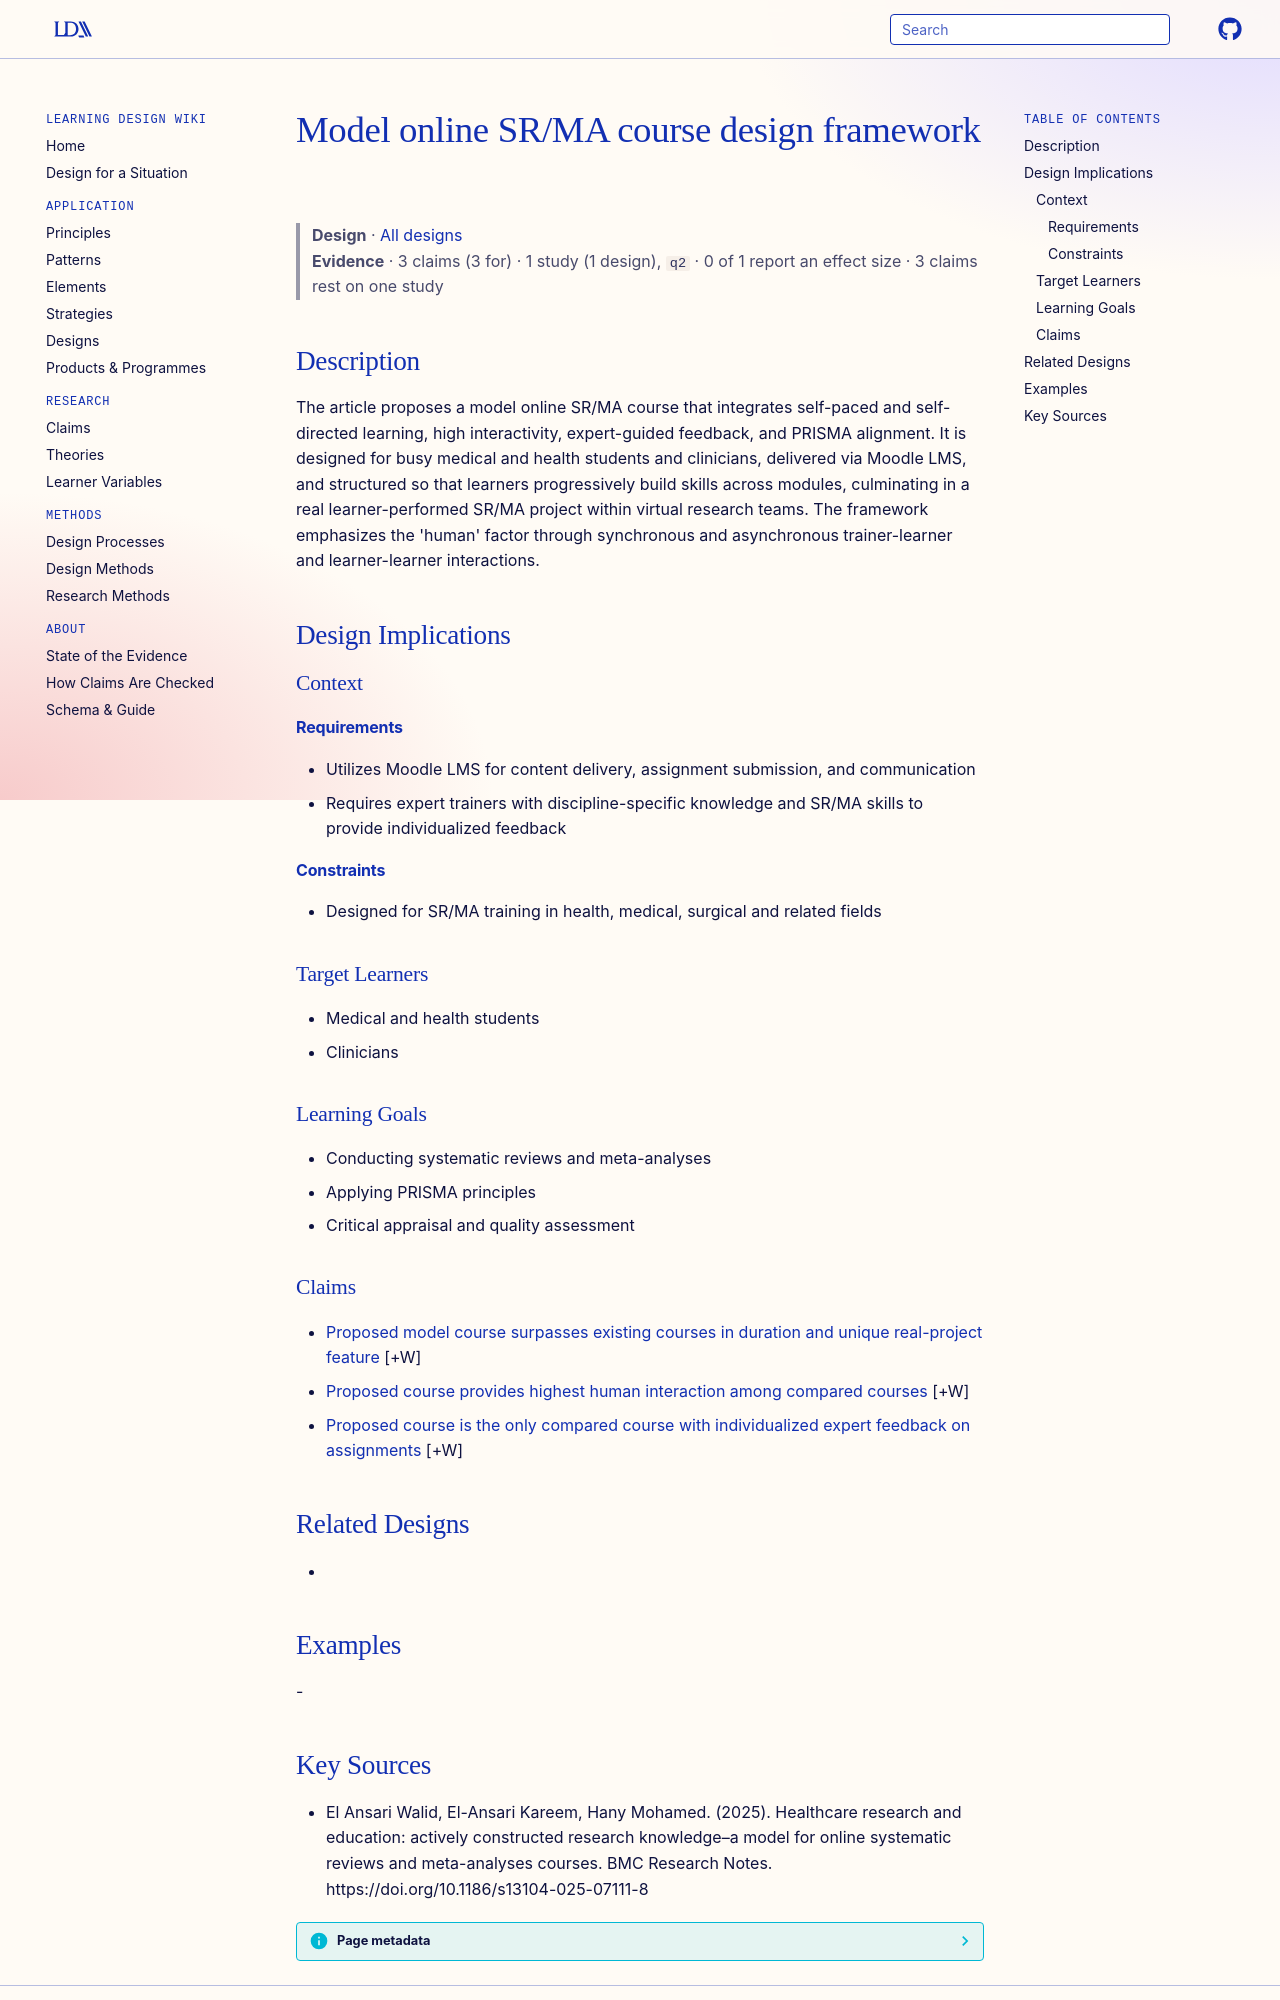

repository: Learning-Design-Alliance/learning-wiki · page: designs/model-online-srma-course-design-framework/index.html · generator: mkdocs

---
type: design
id: model-online-srma-course-design-framework
title: Model online SR/MA course design framework
description: The article proposes a model online SR/MA course that integrates self-paced and self-directed learning, high interactivity, expert-guided feedback, and PRISMA alignment.
status: review
generated:
  by: "process:settle-candidates"
  at: 2026-10-31
sources:
  - id: el-ansari-walid-2025
    resource: "https://doi.org/10.1186/s13104-025-07111-8"
    title: "El Ansari Walid, El-Ansari Kareem, Hany Mohamed. (2025). Healthcare research and education: actively constructed research knowledge–a model for online systematic reviews and meta-analyses courses. BMC Research Notes. https://doi.org/10.1186/s13104-025-07111-8"
    author: El Ansari Walid, El-Ansari Kareem, Hany Mohamed
---

# Model online SR/MA course design framework

> **Design** · [All designs](index.md)
> **Evidence** · 3 claims (3 for) · 1 study (1 design), `q2` · 0 of 1 report an effect size · 3 claims rest on one study

## Description
The article proposes a model online SR/MA course that integrates self-paced and self-directed learning, high interactivity, expert-guided feedback, and PRISMA alignment. It is designed for busy medical and health students and clinicians, delivered via Moodle LMS, and structured so that learners progressively build skills across modules, culminating in a real learner-performed SR/MA project within virtual research teams. The framework emphasizes the 'human' factor through synchronous and asynchronous trainer-learner and learner-learner interactions.

## Design Implications

### Context
#### Requirements
- Utilizes Moodle LMS for content delivery, assignment submission, and communication
- Requires expert trainers with discipline-specific knowledge and SR/MA skills to provide individualized feedback
#### Constraints
- Designed for SR/MA training in health, medical, surgical and related fields

### Target Learners
- Medical and health students
- Clinicians

### Learning Goals
- Conducting systematic reviews and meta-analyses
- Applying PRISMA principles
- Critical appraisal and quality assessment

### Claims

- [Proposed model course surpasses existing courses in duration and unique real-project feature](../claims/proposed-course-surpasses-existing-in-duration-and-real-project.md) [+W]
- [Proposed course provides highest human interaction among compared courses](../claims/proposed-course-highest-human-interaction.md) [+W]
- [Proposed course is the only compared course with individualized expert feedback on assignments](../claims/proposed-course-only-individualized-expert-feedback.md) [+W]

## Related Designs
- 

## Examples
-
